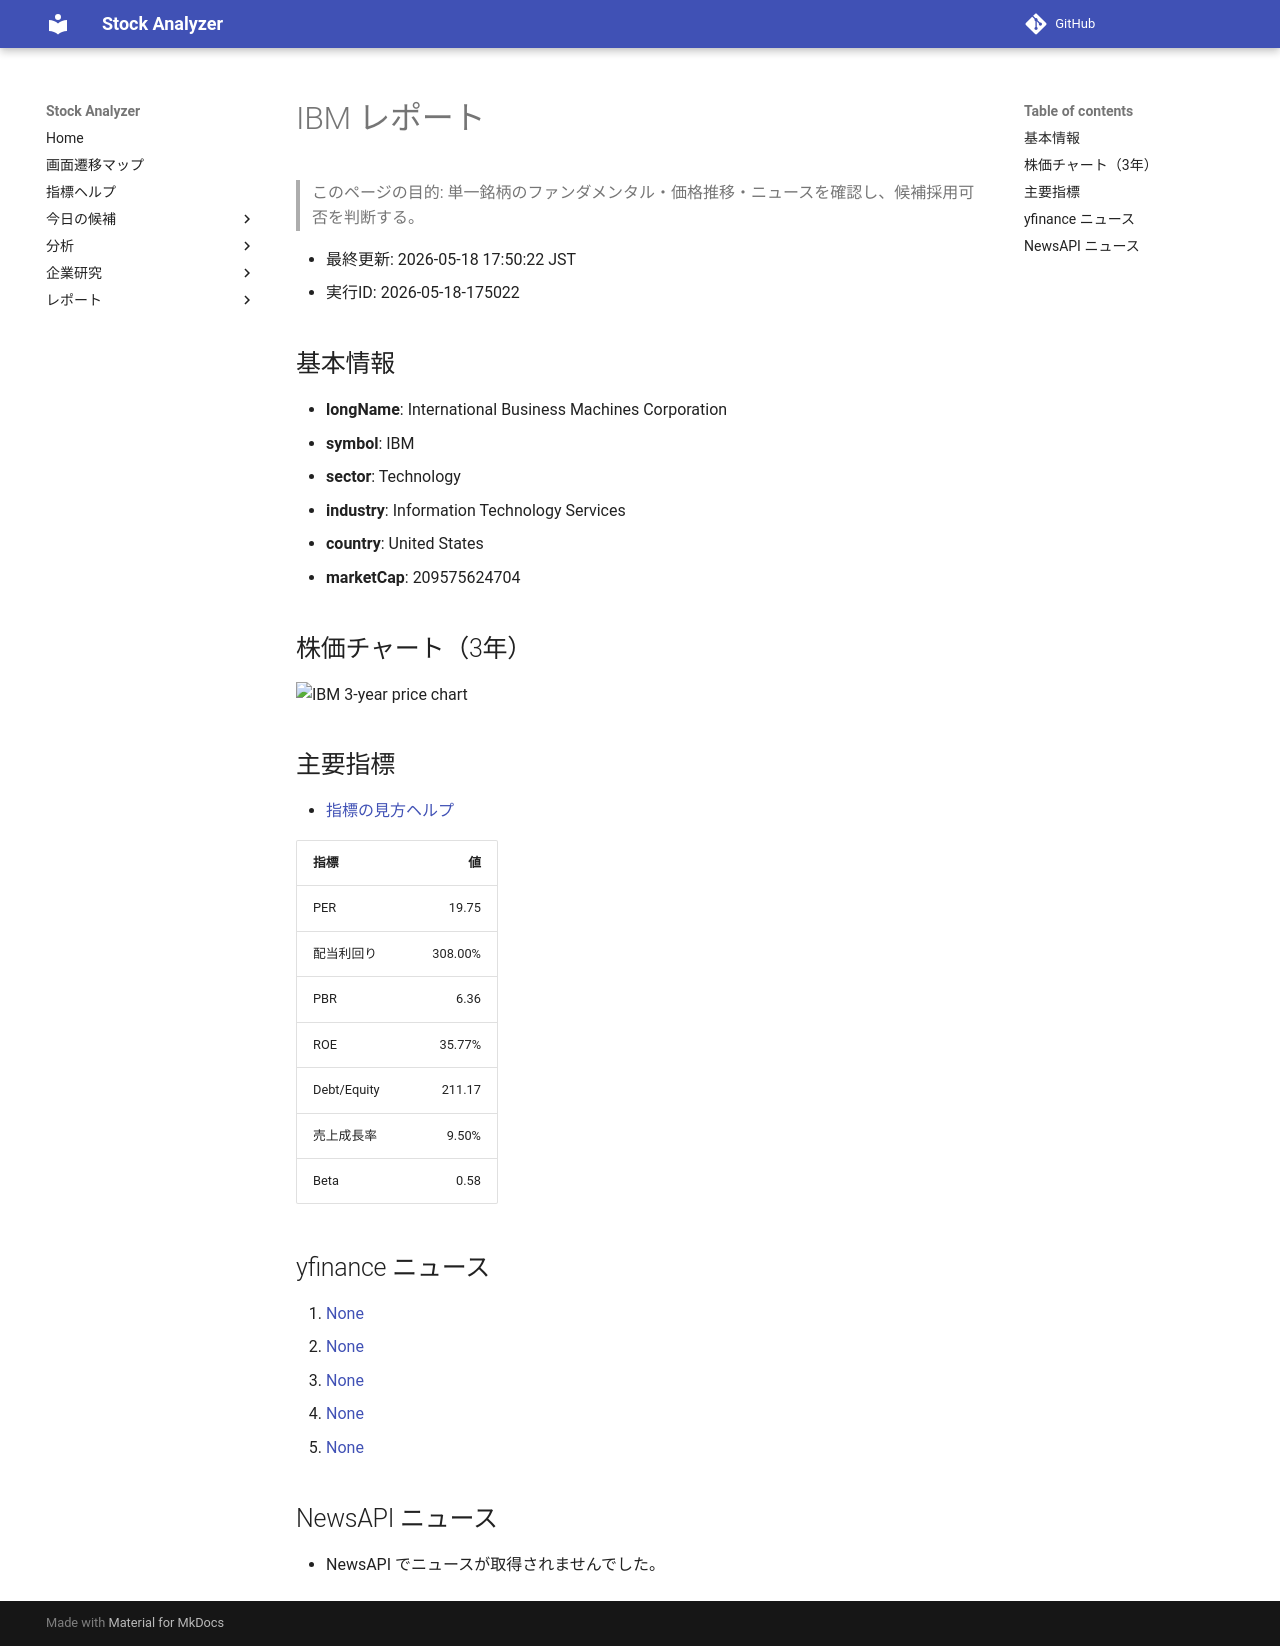

repository: Yumi-note/Making-APP · page: reports/2026-05-18/175022/IBM/index.html · generator: mkdocs

# IBM レポート

> このページの目的: 単一銘柄のファンダメンタル・価格推移・ニュースを確認し、候補採用可否を判断する。

- 最終更新: 2026-05-18 17:50:22 JST
- 実行ID: 2026-05-18-175022

## 基本情報

- **longName**: International Business Machines Corporation
- **symbol**: IBM
- **sector**: Technology
- **industry**: Information Technology Services
- **country**: United States
- **marketCap**: 209575624704

## 株価チャート（3年）

![IBM 3-year price chart](IBM_3y.png)

## 主要指標

- [指標の見方ヘルプ](../../../../indicators.md)

| 指標 | 値 |
|---|---:|
| PER | 19.75 |
| 配当利回り | 308.00% |
| PBR | 6.36 |
| ROE | 35.77% |
| Debt/Equity | 211.17 |
| 売上成長率 | 9.50% |
| Beta | 0.58 |

## yfinance ニュース

1. [None](None)
2. [None](None)
3. [None](None)
4. [None](None)
5. [None](None)

## NewsAPI ニュース

- NewsAPI でニュースが取得されませんでした。
